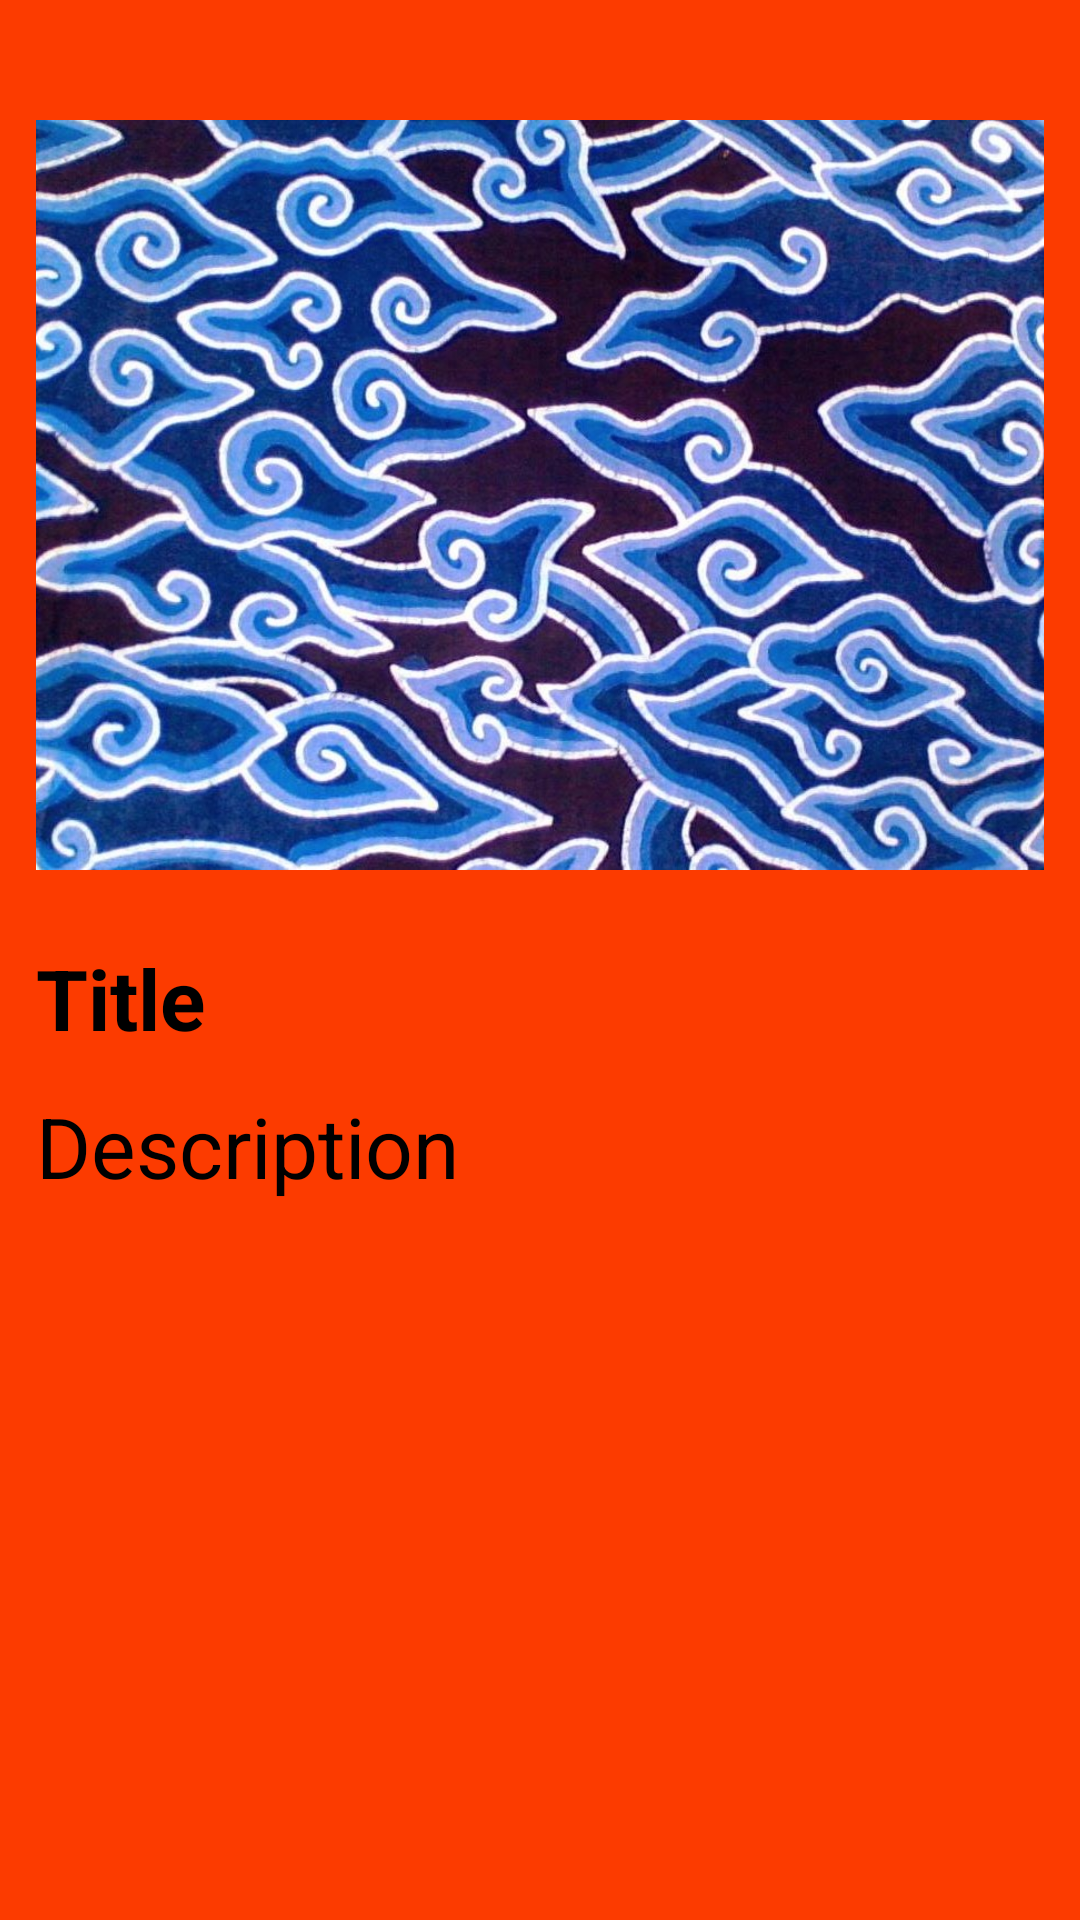

This screen was rendered from an Android layout file. Write that file and the resources it references.
<!-- AndroidManifest.xml: application theme Theme.example -->
<!-- res/layout/activity_detail.xml -->
<?xml version="1.0" encoding="utf-8"?>
<ScrollView xmlns:android="http://schemas.android.com/apk/res/android"
    xmlns:app="http://schemas.android.com/apk/res-auto"
    xmlns:tools="http://schemas.android.com/tools"
    android:background="@color/main"
    android:layout_width="match_parent"
    android:layout_height="match_parent">

    <LinearLayout
        android:layout_width="match_parent"
        android:layout_height="wrap_content"
        android:orientation="vertical"
        tools:context=".DetailActivity">

        <ImageView
            android:id="@+id/detailImage"
            android:layout_width="match_parent"
            android:layout_height="250dp"
            android:layout_gravity="center"
            android:layout_marginTop="40dp"
            android:layout_marginStart="12dp"
            android:layout_marginEnd="12dp"
            android:layout_marginBottom="12dp"
            android:scaleType="centerCrop"
            android:src="@drawable/megamendung" />

        <TextView
            android:id="@+id/detailTitle"
            android:layout_width="match_parent"
            android:layout_height="wrap_content"
            android:layout_gravity="center"
            android:layout_margin="12dp"
            android:text="Title"
            android:textColor="@color/black"
            android:textSize="28sp"
            android:textStyle="bold" />

        <TextView
            android:id="@+id/detailDesc"
            android:layout_width="match_parent"
            android:layout_height="wrap_content"
            android:layout_gravity="center"
            android:layout_marginStart="12dp"
            android:layout_marginEnd="12dp"
            android:text="Description"
            android:textColor="@color/black"
            android:textSize="28sp" />

    </LinearLayout>

</ScrollView>
<!-- resources referenced by this layout -->
<resources>
  <color name="black">#FF000000</color>
  <color name="main">#FC3B00</color>
  <!-- drawable megamendung: jpg bitmap (drawable, 240310 bytes) -->
  <style name="Theme.example" parent="Base.Theme.example" />
  <style name="Base.Theme.example" parent="Theme.Material3.DayNight.NoActionBar">
          
          <item name="colorPrimary">@color/main</item>
          <item name="colorPrimaryVariant">@color/main</item>
          <item name="colorOnPrimary">@color/white</item>
          
          <item name="colorSecondary">@color/white</item>
          <item name="colorSecondaryVariant">@color/white</item>
          <item name="colorOnSecondary">@color/black</item>
          
          <item name="android:statusBarColor">?attr/colorPrimaryVariant</item>
          
  
      </style>
  <color name="white">#FFFFFFFF</color>
</resources>
